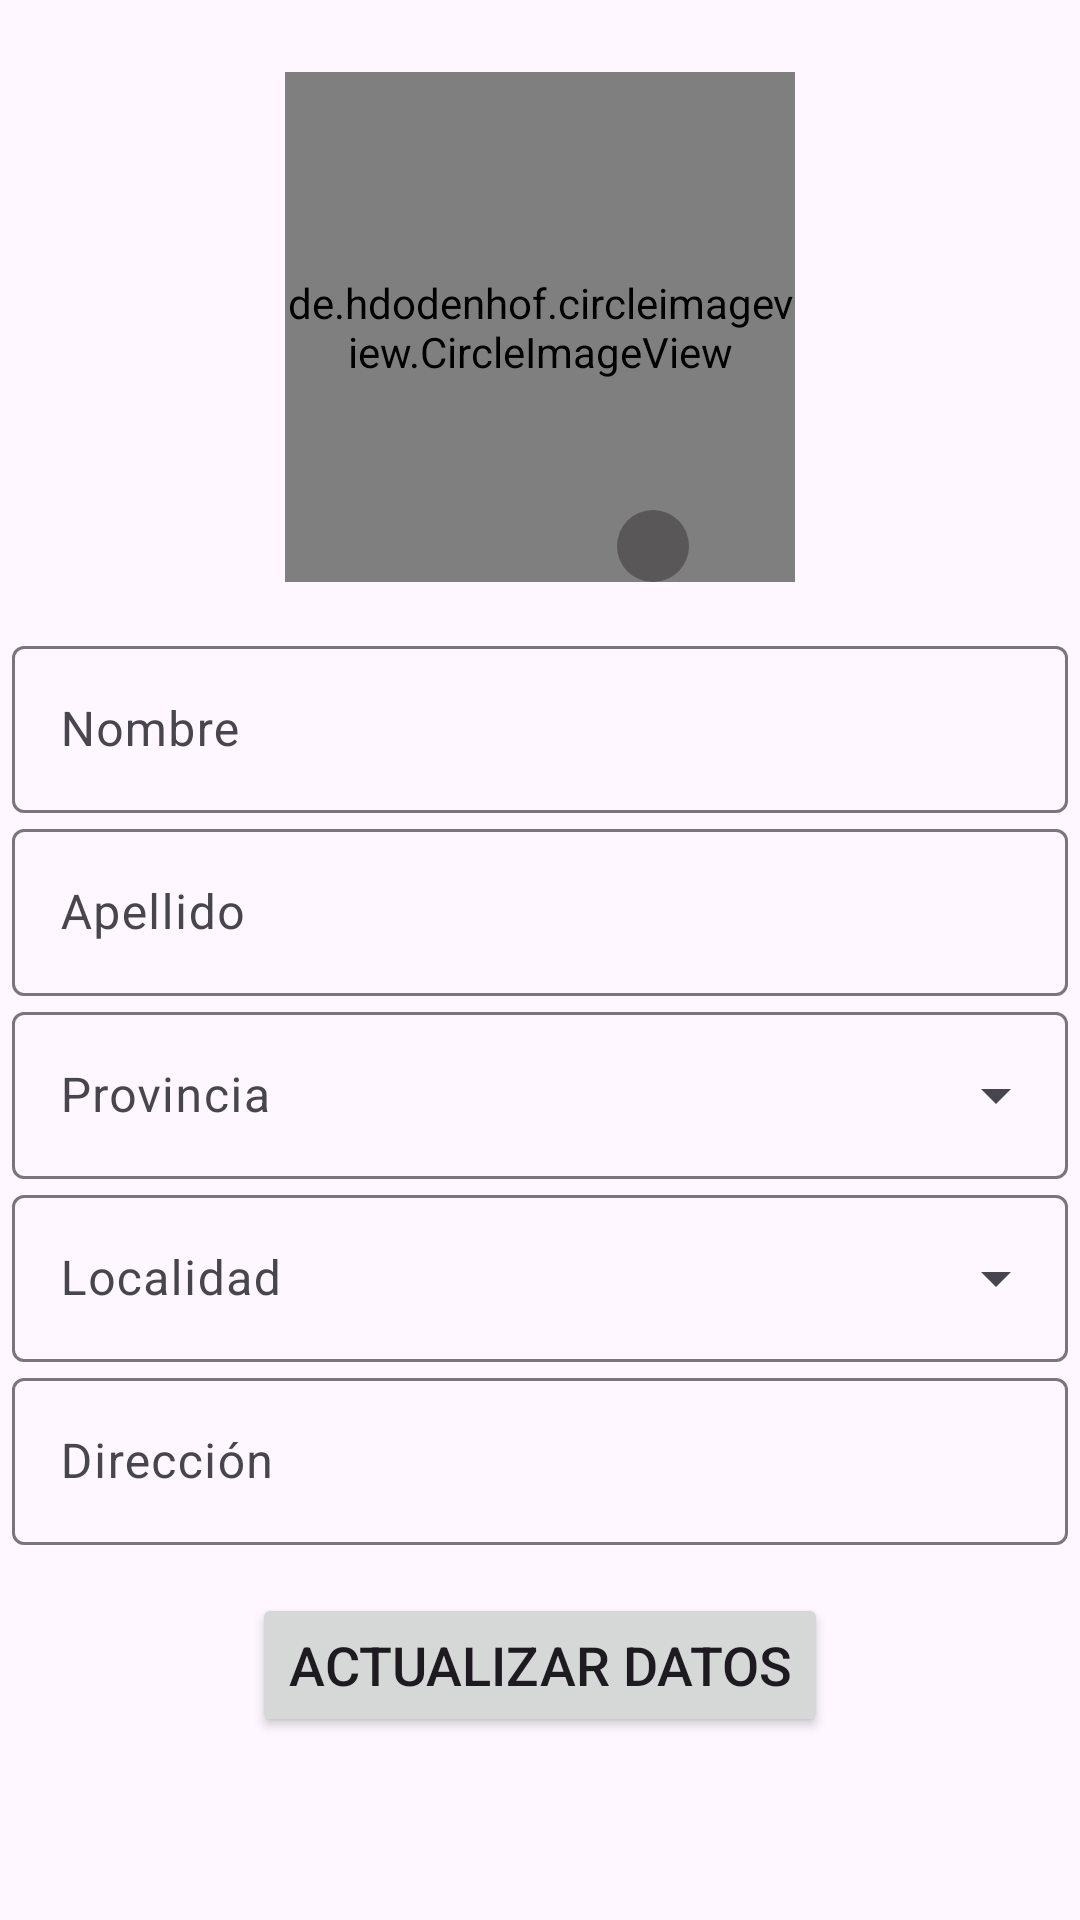

Layout XML and referenced resources for this Android screen:
<!-- AndroidManifest.xml: application theme Theme.TPIngSoftware -->
<!-- res/layout/activity_edit_profile.xml -->
<?xml version="1.0" encoding="utf-8"?>
<androidx.constraintlayout.widget.ConstraintLayout xmlns:android="http://schemas.android.com/apk/res/android"
    xmlns:app="http://schemas.android.com/apk/res-auto"
    xmlns:tools="http://schemas.android.com/tools"
    android:layout_width="match_parent"
    android:layout_height="wrap_content"
    android:gravity="center"
    android:orientation="vertical"
    android:padding="4dp"
    tools:context=".ui.view.RegisterActivity">

    <LinearLayout
        android:id="@+id/llBody"
        android:layout_width="match_parent"
        android:layout_height="wrap_content"
        android:gravity="center"
        android:orientation="vertical"
        android:visibility="visible"
        android:layout_marginTop="20dp"
        app:layout_constraintTop_toTopOf="parent"
        tools:layout_editor_absoluteX="4dp">

        <androidx.constraintlayout.widget.ConstraintLayout
            android:layout_width="wrap_content"
            android:layout_height="wrap_content">

            <de.hdodenhof.circleimageview.CircleImageView
                android:id="@+id/ivProfile"
                android:layout_width="170dp"
                android:layout_height="170dp"
                android:src="@drawable/avatar"
                app:civ_border_color="#E0E0E0"
                app:civ_border_width="2dp"
                app:layout_constraintBottom_toBottomOf="parent"
                app:layout_constraintEnd_toEndOf="parent"
                app:layout_constraintStart_toStartOf="parent"
                app:layout_constraintTop_toTopOf="parent" />

            <androidx.constraintlayout.widget.Guideline
                android:id="@+id/guideline_vertical"
                android:layout_width="wrap_content"
                android:layout_height="wrap_content"
                android:orientation="vertical"
                app:layout_constraintGuide_percent="0.65" />


            <ImageButton
                android:id="@+id/ibAddImageProfile"
                android:layout_width="24dp"
                android:layout_height="24dp"
                android:layout_gravity="bottom|end"
                android:background="@drawable/round_image_view"
                android:src="@drawable/baseline_add_24"
                app:layout_constraintBottom_toBottomOf="parent"
                app:layout_constraintStart_toStartOf="@+id/guideline_vertical" />
        </androidx.constraintlayout.widget.ConstraintLayout>


        <com.google.android.material.textfield.TextInputLayout
            android:id="@+id/tfName"
            style="@style/Widget.Material3.TextInputLayout.OutlinedBox"
            android:layout_width="match_parent"
            android:layout_height="wrap_content"
            android:layout_marginTop="16dp"
            android:hint="Nombre"
            app:endIconMode="clear_text">

            <com.google.android.material.textfield.TextInputEditText
                android:id="@+id/etName"
                android:layout_width="match_parent"
                android:layout_height="wrap_content"
                android:inputType="textPersonName">

            </com.google.android.material.textfield.TextInputEditText>

        </com.google.android.material.textfield.TextInputLayout>

        <com.google.android.material.textfield.TextInputLayout
            android:id="@+id/tfLastName"
            style="@style/Widget.Material3.TextInputLayout.OutlinedBox"
            android:layout_width="match_parent"
            android:layout_height="wrap_content"
            android:hint="Apellido"
            app:endIconMode="clear_text">

            <com.google.android.material.textfield.TextInputEditText
                android:id="@+id/etLastName"
                android:layout_width="match_parent"
                android:layout_height="wrap_content"
                android:inputType="textPersonName">

            </com.google.android.material.textfield.TextInputEditText>

        </com.google.android.material.textfield.TextInputLayout>


        <com.google.android.material.textfield.TextInputLayout
            android:id="@+id/tfProvince"
            style="@style/Widget.Material3.TextInputLayout.OutlinedBox.ExposedDropdownMenu"
            android:layout_width="match_parent"
            android:layout_height="wrap_content"
            android:hint="Provincia">

            <AutoCompleteTextView
                android:id="@+id/actvProvince"
                android:layout_width="match_parent"
                android:layout_height="wrap_content" />

        </com.google.android.material.textfield.TextInputLayout>

        <com.google.android.material.textfield.TextInputLayout
            android:id="@+id/tfLocalities"
            style="@style/Widget.Material3.TextInputLayout.OutlinedBox.ExposedDropdownMenu"
            android:layout_width="match_parent"
            android:layout_height="wrap_content"
            android:hint="Localidad">

            <AutoCompleteTextView
                android:id="@+id/actvLocalities"
                android:layout_width="match_parent"
                android:layout_height="wrap_content" />

        </com.google.android.material.textfield.TextInputLayout>

        <com.google.android.material.textfield.TextInputLayout
            android:id="@+id/tfAddress"
            style="@style/Widget.Material3.TextInputLayout.OutlinedBox"
            android:layout_width="match_parent"
            android:layout_height="wrap_content"
            android:hint="Dirección"
            app:endIconMode="clear_text">

            <com.google.android.material.textfield.TextInputEditText
                android:id="@+id/etAddress"
                android:layout_width="match_parent"
                android:layout_height="wrap_content">

            </com.google.android.material.textfield.TextInputEditText>

        </com.google.android.material.textfield.TextInputLayout>

        <Space
            android:layout_width="match_parent"
            android:layout_height="16dp" />

        <FrameLayout
            android:layout_width="wrap_content"
            android:layout_height="wrap_content">

            <Button
                android:id="@+id/btnEditProfile"
                android:layout_width="wrap_content"
                android:layout_height="wrap_content"
                android:text="Actualizar datos"
                android:textSize="18sp" />

            <ProgressBar
                android:id="@+id/progressBar"
                android:layout_width="wrap_content"
                android:layout_height="wrap_content"
                android:layout_gravity="center"
                android:visibility="gone" />

        </FrameLayout>

    </LinearLayout>

    <LinearLayout
        android:id="@+id/ly_progress"
        android:layout_width="wrap_content"
        android:layout_height="wrap_content"
        android:gravity="center"
        android:orientation="vertical"
        android:visibility="gone"
        app:layout_constraintBottom_toBottomOf="parent"
        app:layout_constraintEnd_toEndOf="parent"
        app:layout_constraintStart_toStartOf="parent"
        app:layout_constraintTop_toTopOf="parent">

        <TextView
            android:id="@+id/tv_progress"
            android:layout_width="wrap_content"
            android:layout_height="wrap_content"
            android:text="Cargando..."
            android:textAlignment="center"
            android:textAppearance="@style/TextAppearance.MaterialComponents.Headline6"
            android:textStyle="bold" />

        <com.google.android.material.progressindicator.CircularProgressIndicator
            android:layout_width="wrap_content"
            android:layout_height="wrap_content"
            android:indeterminate="true"
            app:indicatorSize="60dp" />
    </LinearLayout>


</androidx.constraintlayout.widget.ConstraintLayout>
<!-- resources referenced by this layout -->
<resources>
  <!-- drawable round_image_view (drawable) -->
  <?xml version="1.0" encoding="utf-8"?>
  <shape xmlns:android="http://schemas.android.com/apk/res/android">
      <solid android:color="#595757" />
      <corners android:radius="100dp" />
  </shape>
  <style name="Theme.TPIngSoftware" parent="Base.Theme.TPIngSoftware" />
  <style name="Base.Theme.TPIngSoftware" parent="Theme.Material3.DayNight.NoActionBar">
          
          
      </style>
</resources>
